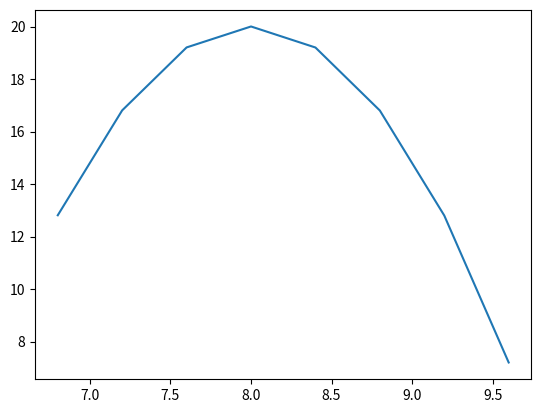

Reproduce this figure in Python.

import math
import matplotlib.pyplot as plt
import numpy as np

E_r1=0.4*(-10)+0.2*(10)+0.4*(20) 
E_r2=0.4*(5)+0.2*(20)+0.4*(10)

v_r1=0.4*((E_r1/100-(-0.1))**2)+0.2*((E_r1/100-0.1)**2)+0.4*((E_r1/100-0.2)**2)
v_r2=0.4*((E_r2/100-(0.05))**2)+0.2*((E_r2/100-0.2)**2)+0.4*((E_r2/100-0.1)**2)

sd1=math.sqrt(v_r1)
sd2=math.sqrt(v_r2)

print("from stock1,\nexpected return:",E_r1,"\nvariance:",v_r1,"\nStandard Deviation:",sd1*100)
print("\nfrom stock2,\nexpected return:",E_r2,"\nvariance:",v_r2,"\nStandard Deviation:",sd2*100)


print("For Stock 1:")
N=[100,200,500,1000]
for i in N:
    data=np.random.choice([-0.1,0.1,0.2],size=i,p=[0.4,0.2,0.4])
    mean=np.mean(data)
    variance=np.var(data)
    sd=np.std(data)
    print(f"for N={i},mean={mean*100},variance={variance},standard deviation={sd*100}")
    
print("For Stock 2:")
for i in N:
    data=np.random.choice([0.05,0.2,0.1],size=i,p=[0.4,0.2,0.4])
    mean=np.mean(data)
    variance=np.var(data)
    sd=np.std(data)
    print(f"for N={i},mean={mean*100},variance={variance},standard deviation={sd*100}")

def E_p(w1,w2):
    return w1*E_r1+w2*E_r2

def cov(E_r1,E_r2):
    return 0.4*(-0.1-E_r1/100)*(0.05-E_r2/100)+0.2*(0.1-E_r1/100)*(0.2-E_r2/100)+0.4*(0.2-E_r1/100)*(0.1-E_r2/100)

cov=cov(E_r1,E_r2)

def sd_p(w1,w2,sd1,sd2,cov):
    # variance (aX+bY)=a**2 * var(x) + b**2 *var(y) +2ab*cov(x,y)
    return ((w1**2)*((sd1/100)**2)+(w2**2)*((sd2/100)**2)+2*w1*w2*cov)*10000


w1=np.arange(0.1,0.9,0.1)
w2=[1-i for i in w1]
xlist=[]
ylist=[]

for i in w1:
    xlist.append(E_p(i,1-i))
    ylist.append(sd_p(i,1-i,sd1,sd2,cov))

best=[]
for i in w1:
    if E_p(i,1-i)==max(xlist):
        best.append(i)
        best.append(1-i)



n=1000
data1=np.random.choice([-0.1,0.1,0.2],size=n,p=[0.4,0.2,0.4])
data2=np.random.choice([0.05,0.2,0.1],size=n,p=[0.4,0.2,0.4])
M1=np.mean(data1)
M2=np.mean(data2)
strddev1=np.std(data1)
strddev2=np.std(data2)

cov2=0.4*(-0.1-M1)*(0.05-M2)+0.2*(0.10-M1)*(0.20-M2)+0.4*(0.20-M1)*(0.10-M2)
std_rdm=sd_p(best[0],best[1],strddev1,strddev2,cov2)
Exp_rtr=(best[0]*M1+best[1]*M2)*1006

print(f"by theoritically,we got : risk={sd_p(best[0],best[1],sd1,sd2,cov)} and return={E_p(best[0],best[1])}")
print(f"BY sampling the best combination,,we got: risk={std_rdm} and return={Exp_rtr}")



plt.plot(xlist,ylist)
plt.show()




